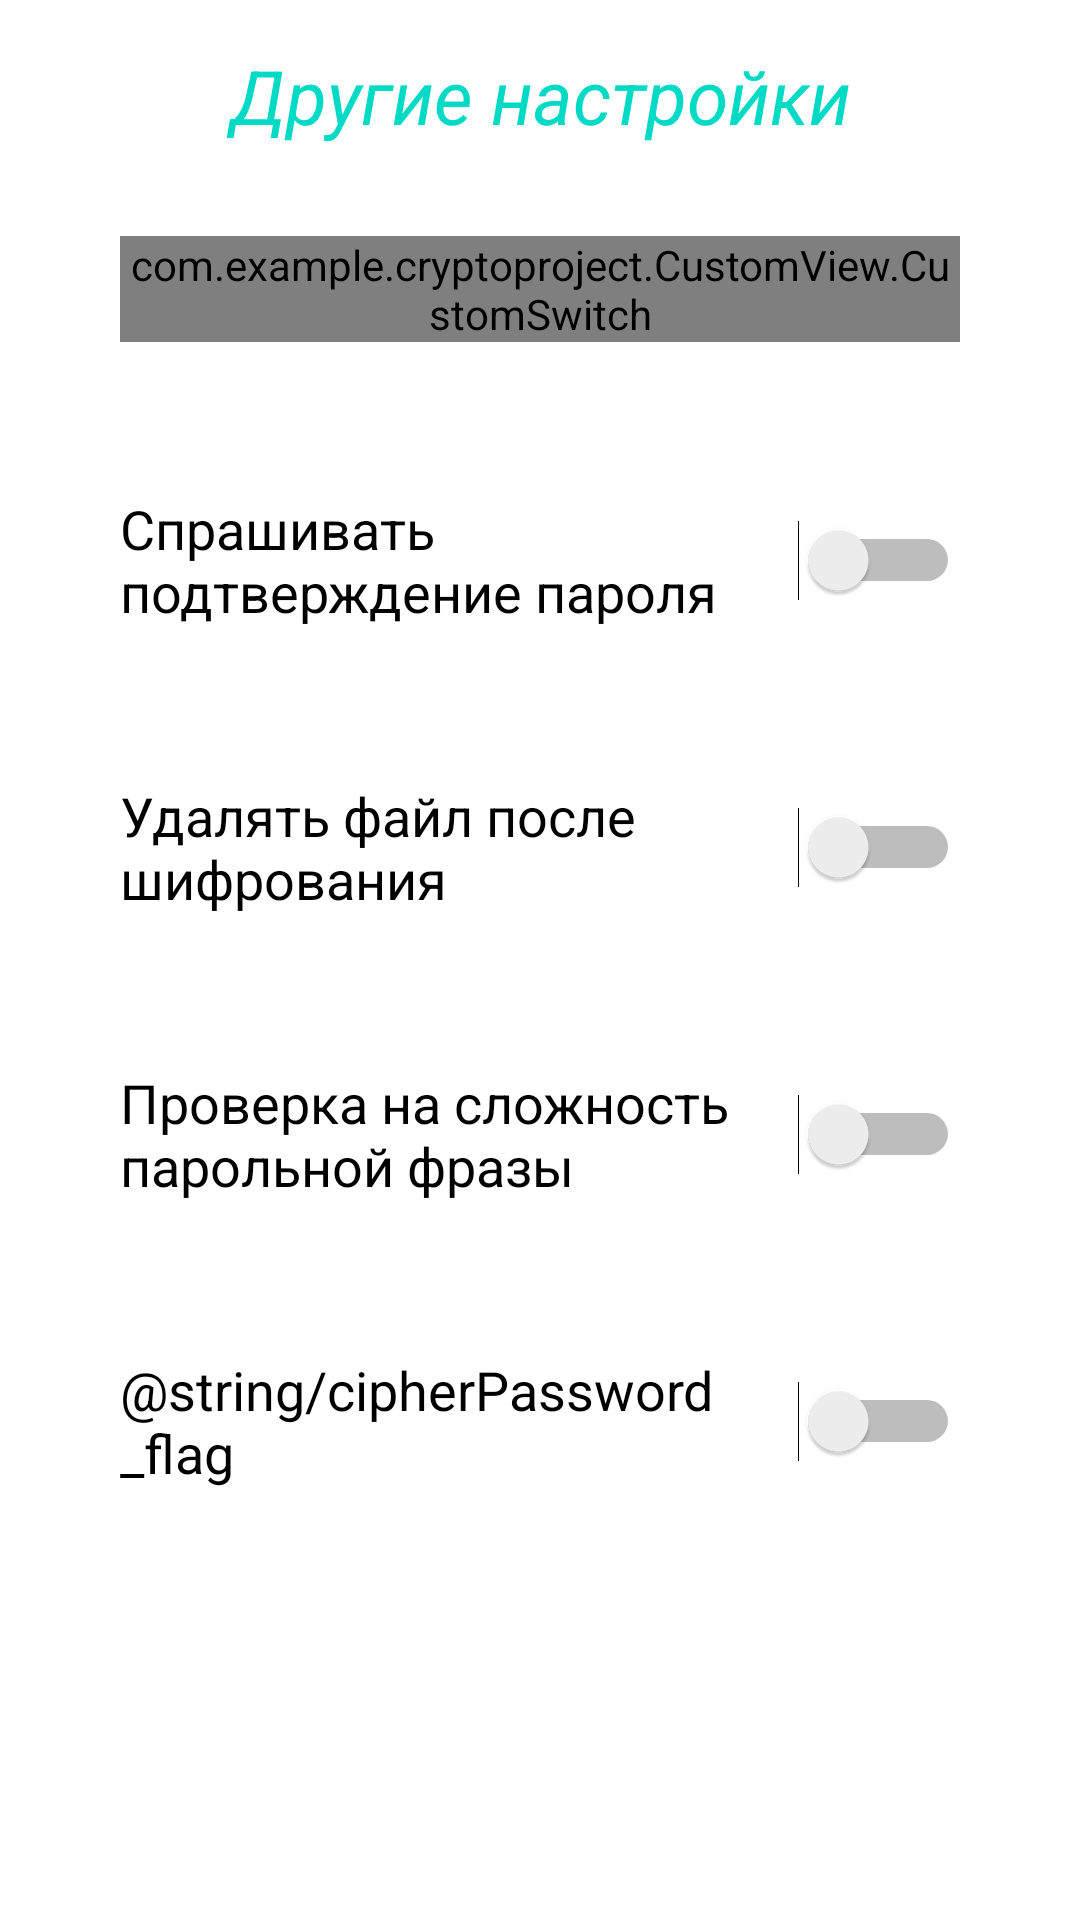

Layout XML and referenced resources for this Android screen:
<!-- AndroidManifest.xml: application theme Theme.CryptoProject -->
<!-- res/layout/fragment_other_settings.xml -->
<?xml version="1.0" encoding="utf-8"?>
<LinearLayout xmlns:android="http://schemas.android.com/apk/res/android"
    xmlns:tools="http://schemas.android.com/tools"
    android:layout_width="match_parent"
    android:layout_height="match_parent"
    xmlns:app="http://schemas.android.com/apk/res-auto"
    android:orientation="vertical"
    tools:context=".Fragments.SettingsFragments.OtherFragment">

    <TextView
        android:layout_width="match_parent"
        android:layout_height="wrap_content"
        android:layout_gravity="center_horizontal"
        android:gravity="center"
        android:layout_marginVertical="@dimen/d_other"
        android:text="@string/other_header"
        android:textColor="@color/colorAccent"
        android:textSize="@dimen/d25"
        android:textStyle="italic" />

    <com.example.cryptoproject.CustomView.CustomSwitch
        android:id="@+id/salt"
        android:layout_marginHorizontal="@dimen/d40"
        android:layout_width="wrap_content"
        android:layout_height="wrap_content"
        android:layout_marginVertical="@dimen/d_other"
        android:layout_gravity="left"
        android:orientation="vertical"
        app:switch_text="@string/salt_title"
        tools:ignore="RtlHardcoded" />

    <LinearLayout
        android:layout_marginHorizontal="@dimen/d40"
        android:layout_width="wrap_content"
        android:layout_height="wrap_content"
        android:layout_gravity="left"
        android:layout_marginVertical="@dimen/d_other"
        android:orientation="vertical"
        tools:ignore="RtlHardcoded">

        <Switch
            android:id="@+id/second_password"
            android:layout_width="wrap_content"
            android:layout_height="wrap_content"
            android:layout_gravity="center_horizontal"
            android:layout_marginTop="@dimen/d20"
            android:text="@string/secondpassword_title"
            android:textColor="@color/colorBlack"
            android:textSize="@dimen/d18"
            tools:ignore="UseSwitchCompatOrMaterialXml" />

        <TextView
            android:id="@+id/second_password_text"
            android:layout_width="wrap_content"
            android:layout_height="wrap_content"
            android:layout_gravity="left"
            android:textSize="@dimen/d15"
            tools:ignore="RtlHardcoded" />
    </LinearLayout>

    <LinearLayout
        android:layout_width="wrap_content"
        android:layout_height="wrap_content"
        android:layout_marginHorizontal="@dimen/d40"
        android:layout_gravity="left"
        android:layout_marginVertical="@dimen/d_other"
        android:orientation="vertical"
        tools:ignore="RtlHardcoded">

        <Switch
            android:id="@+id/delete_file"
            android:layout_width="wrap_content"
            android:layout_height="wrap_content"
            android:layout_gravity="center_horizontal"
            android:text="@string/deletefile_title"
            android:textColor="@color/colorBlack"
            android:textSize="@dimen/d18"
            tools:ignore="UseSwitchCompatOrMaterialXml" />

        <TextView
            android:id="@+id/delete_file_text"
            android:layout_width="wrap_content"
            android:layout_height="wrap_content"
            android:layout_gravity="left"
            android:textSize="@dimen/d15"
            tools:ignore="RtlHardcoded" />
    </LinearLayout>

    <LinearLayout
        android:layout_width="wrap_content"
        android:layout_height="wrap_content"
        android:layout_marginHorizontal="@dimen/d40"
        android:layout_gravity="left"
        android:layout_marginVertical="@dimen/d_other"
        android:orientation="vertical"
        tools:ignore="RtlHardcoded">

        <Switch
            android:id="@+id/password_flag"
            android:layout_width="wrap_content"
            android:layout_height="wrap_content"
            android:layout_gravity="center_horizontal"
            android:text="@string/password_flag"
            android:textColor="@color/colorBlack"
            android:textSize="@dimen/d18"
            tools:ignore="UseSwitchCompatOrMaterialXml" />

        <TextView
            android:id="@+id/password_flag_text"
            android:layout_width="wrap_content"
            android:layout_height="wrap_content"
            android:layout_gravity="left"
            android:textSize="@dimen/d15"
            tools:ignore="RtlHardcoded" />
    </LinearLayout>

    <LinearLayout
        android:layout_width="wrap_content"
        android:layout_height="wrap_content"
        android:layout_marginHorizontal="@dimen/d40"
        android:layout_gravity="left"
        android:layout_marginVertical="@dimen/d_other"
        android:orientation="vertical"
        tools:ignore="RtlHardcoded">

        <Switch
            android:id="@+id/cipherPassword"
            android:layout_width="wrap_content"
            android:layout_height="wrap_content"
            android:layout_gravity="center_horizontal"
            android:text="@string/cipherPassword_flag"
            android:textColor="@color/colorBlack"
            android:textSize="@dimen/d18"
            tools:ignore="UseSwitchCompatOrMaterialXml" />

        <TextView
            android:id="@+id/cipherPassword_text"
            android:layout_width="wrap_content"
            android:layout_height="wrap_content"
            android:layout_gravity="left"
            android:textSize="@dimen/d15"
            tools:ignore="RtlHardcoded" />
    </LinearLayout>

</LinearLayout>
<!-- resources referenced by this layout -->
<resources>
  <color name="colorAccent">#03DAC5</color>
  <color name="colorBlack">#000000</color>
  <dimen name="d15">15sp</dimen>
  <dimen name="d18">18sp</dimen>
  <dimen name="d20">20sp</dimen>
  <dimen name="d25">25sp</dimen>
  <dimen name="d40">40sp</dimen>
  <dimen name="d_other">15sp</dimen>
  <string name="deletefile_title">Удалять файл после шифрования</string>
  <string name="other_header">Другие настройки</string>
  <string name="password_flag">Проверка на сложность парольной фразы</string>
  <string name="salt_title">Использовать соль</string>
  <string name="secondpassword_title">Спрашивать подтверждение пароля</string>
  <style name="Theme.CryptoProject" parent="Theme.MaterialComponents.DayNight.DarkActionBar">
          
          <item name="colorPrimary">@color/purple_500</item>
          <item name="colorPrimaryVariant">@color/purple_700</item>
          <item name="colorOnPrimary">@color/white</item>
          
          <item name="colorSecondary">@color/teal_200</item>
          <item name="colorSecondaryVariant">@color/teal_700</item>
          <item name="colorOnSecondary">@color/black</item>
          
          <item name="android:statusBarColor" tools:targetApi="l">?attr/colorPrimaryVariant</item>
          
      </style>
  <color name="purple_500">#FF6200EE</color>
  <color name="purple_700">#FF3700B3</color>
  <color name="white">#FFFFFFFF</color>
  <color name="teal_200">#FF03DAC5</color>
  <color name="teal_700">#FF018786</color>
  <color name="black">#FF000000</color>
</resources>
